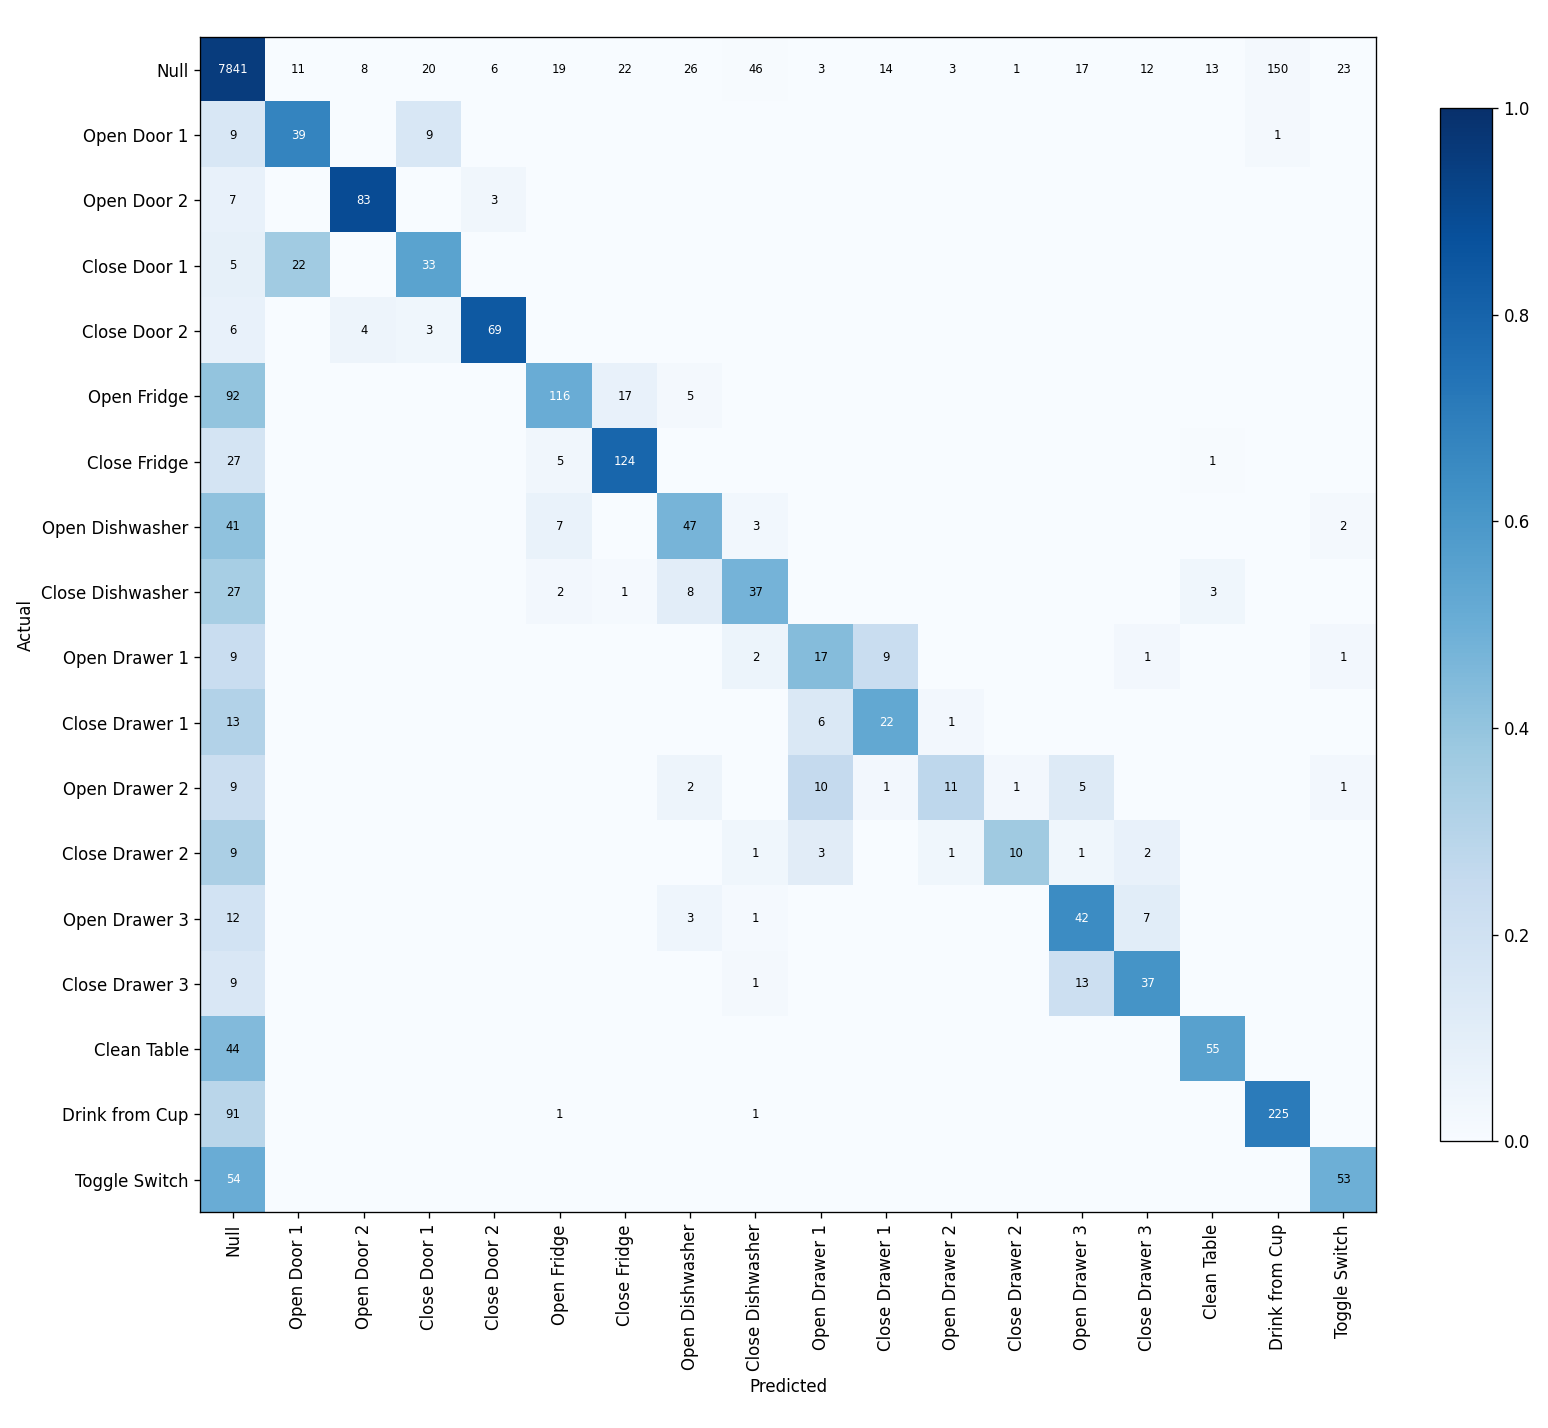

Data behind this chart, as committed beside it:
, Null, Open Door 1, Open Door 2, Close Door 1, Close Door 2, Open Fridge, Close Fridge, Open Dishwasher, Close Dishwasher, Open Drawer 1, Close Drawer 1, Open Drawer 2, Close Drawer 2, Open Drawer 3, Close Drawer 3, Clean Table, Drink from Cup, Toggle Switch
Null, 7841, 11, 8, 20, 6, 19, 22, 26, 46, 3, 14, 3, 1, 17, 12, 13, 150, 23
Open Door 1, 9, 39, 0, 9, 0, 0, 0, 0, 0, 0, 0, 0, 0, 0, 0, 0, 1, 0
Open Door 2, 7, 0, 83, 0, 3, 0, 0, 0, 0, 0, 0, 0, 0, 0, 0, 0, 0, 0
Close Door 1, 5, 22, 0, 33, 0, 0, 0, 0, 0, 0, 0, 0, 0, 0, 0, 0, 0, 0
Close Door 2, 6, 0, 4, 3, 69, 0, 0, 0, 0, 0, 0, 0, 0, 0, 0, 0, 0, 0
Open Fridge, 92, 0, 0, 0, 0, 116, 17, 5, 0, 0, 0, 0, 0, 0, 0, 0, 0, 0
Close Fridge, 27, 0, 0, 0, 0, 5, 124, 0, 0, 0, 0, 0, 0, 0, 0, 1, 0, 0
Open Dishwasher, 41, 0, 0, 0, 0, 7, 0, 47, 3, 0, 0, 0, 0, 0, 0, 0, 0, 2
Close Dishwasher, 27, 0, 0, 0, 0, 2, 1, 8, 37, 0, 0, 0, 0, 0, 0, 3, 0, 0
Open Drawer 1, 9, 0, 0, 0, 0, 0, 0, 0, 2, 17, 9, 0, 0, 0, 1, 0, 0, 1
Close Drawer 1, 13, 0, 0, 0, 0, 0, 0, 0, 0, 6, 22, 1, 0, 0, 0, 0, 0, 0
Open Drawer 2, 9, 0, 0, 0, 0, 0, 0, 2, 0, 10, 1, 11, 1, 5, 0, 0, 0, 1
Close Drawer 2, 9, 0, 0, 0, 0, 0, 0, 0, 1, 3, 0, 1, 10, 1, 2, 0, 0, 0
Open Drawer 3, 12, 0, 0, 0, 0, 0, 0, 3, 1, 0, 0, 0, 0, 42, 7, 0, 0, 0
Close Drawer 3, 9, 0, 0, 0, 0, 0, 0, 0, 1, 0, 0, 0, 0, 13, 37, 0, 0, 0
Clean Table, 44, 0, 0, 0, 0, 0, 0, 0, 0, 0, 0, 0, 0, 0, 0, 55, 0, 0
Drink from Cup, 91, 0, 0, 0, 0, 1, 0, 0, 1, 0, 0, 0, 0, 0, 0, 0, 225, 0
Toggle Switch, 54, 0, 0, 0, 0, 0, 0, 0, 0, 0, 0, 0, 0, 0, 0, 0, 0, 53
